The GitHub repository Rymaa-del/Zoidberg contains a labelled image folder "processedData" with 2 categories: normal, pneumonia. Examples follow, each with its label.

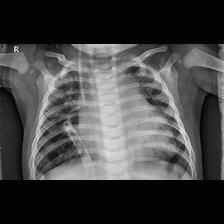
Label: pneumonia

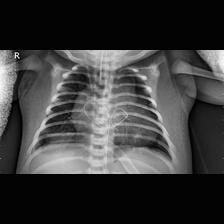
Label: pneumonia

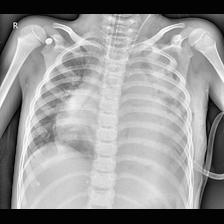
Label: pneumonia

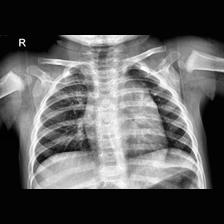
Label: normal

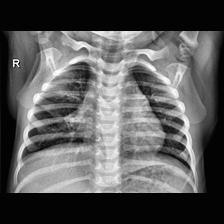
Label: normal

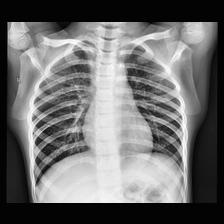
Label: normal
